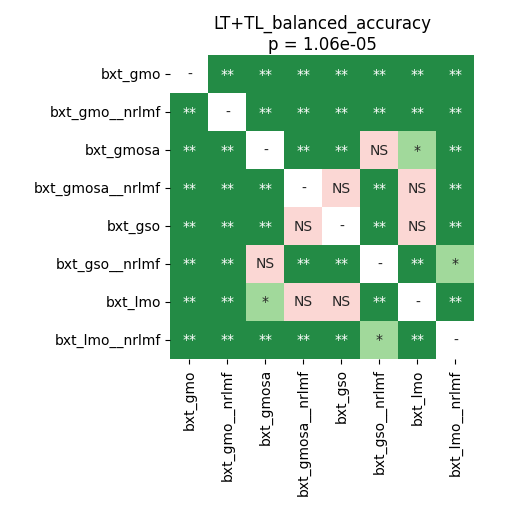

Values plotted in this chart, from the file beside it:
	bxt_gmo	bxt_gmo__nrlmf	bxt_gmosa	bxt_gmosa__nrlmf	bxt_gso	bxt_gso__nrlmf	bxt_lmo	bxt_lmo__nrlmf
bxt_gmo	1.0	0.002878	0.002878	0.002878	0.002878	0.002878	0.002878	0.002878
bxt_gmo__nrlmf	0.002878	1.0	0.002878	0.002878	0.002878	0.002878	0.002878	0.002878
bxt_gmosa	0.002878	0.002878	1.0	0.007457	0.002878	0.7082	0.02279	0.002878
bxt_gmosa__nrlmf	0.002878	0.002878	0.007457	1.0	0.53	0.005208	0.7981	0.002878
bxt_gso	0.002878	0.002878	0.002878	0.53	1.0	0.002878	0.4834	0.002878
bxt_gso__nrlmf	0.002878	0.002878	0.7082	0.005208	0.002878	1.0	0.005208	0.0151
bxt_lmo	0.002878	0.002878	0.02279	0.7981	0.4834	0.005208	1.0	0.002878
bxt_lmo__nrlmf	0.002878	0.002878	0.002878	0.002878	0.002878	0.0151	0.002878	1.0
